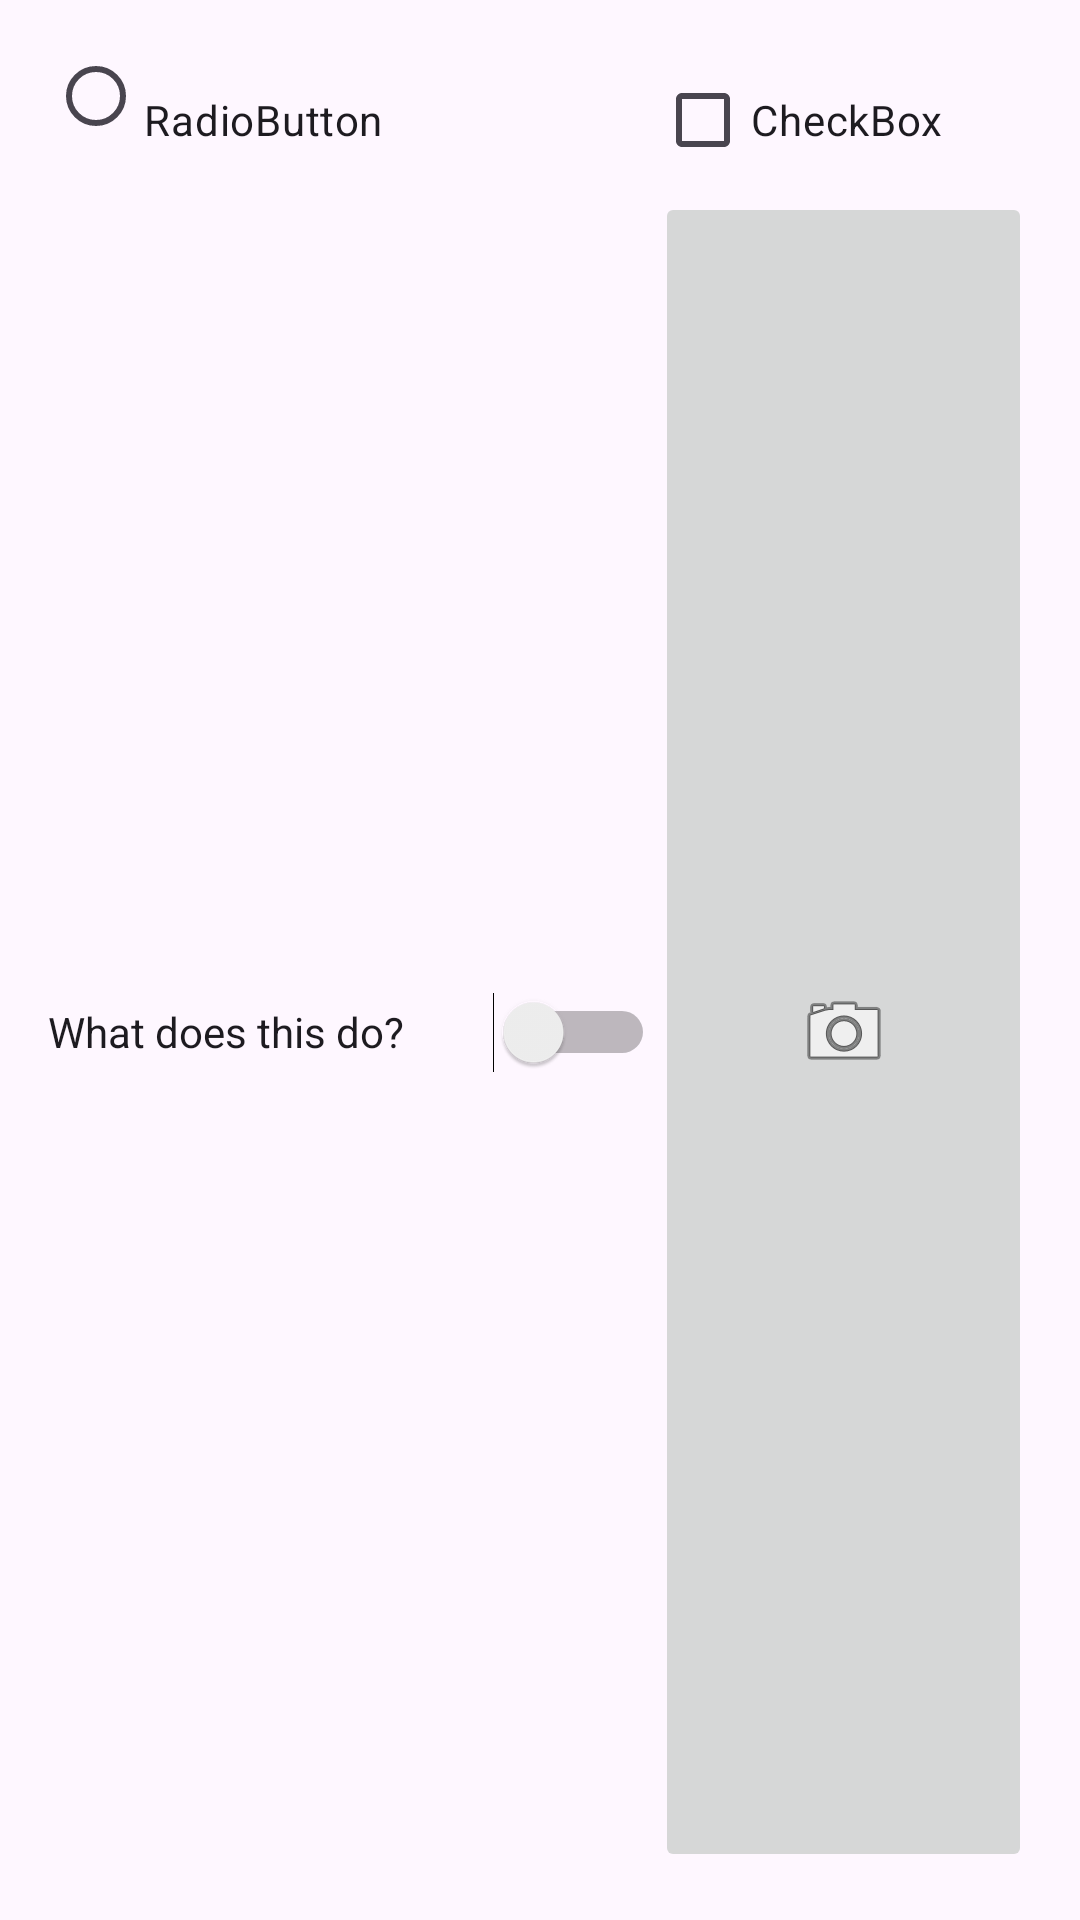

Write the Android layout XML for this screen, with the resource values it uses.
<!-- AndroidManifest.xml: application theme Theme.Vill0990_a1 -->
<!-- res/layout/activity_list_items.xml -->
<?xml version="1.0" encoding="utf-8"?>
<GridLayout xmlns:android="http://schemas.android.com/apk/res/android"
    xmlns:app="http://schemas.android.com/apk/res-auto"
    xmlns:tools="http://schemas.android.com/tools"
    android:id="@+id/main"
    android:layout_width="match_parent"
    android:layout_height="wrap_content"
    tools:context=".ListItemsActivity"
    android:rowCount="2"
    android:columnCount="2"
    android:padding="16dp">

    <RadioButton
        android:layout_columnWeight="1"
        android:layout_gravity="fill"
        android:gravity="fill"
        android:text="@string/radio_button"
        />
    <CheckBox
        android:layout_columnWeight="1"
        android:layout_gravity="fill"
        android:text="@string/check_box"
        />
    <Switch
        android:layout_columnWeight="1"
        android:layout_gravity="fill"
        android:text="@string/switch_text"/>

    <ImageButton
        android:layout_columnWeight="1"
        android:layout_gravity="fill"
        android:src="@android:drawable/ic_menu_camera" />
</GridLayout>
<!-- resources referenced by this layout -->
<resources>
  <string name="check_box">CheckBox</string>
  <string name="radio_button">RadioButton</string>
  <string name="switch_text">What does this do?</string>
  <style name="Theme.Vill0990_a1" parent="Base.Theme.Vill0990_a1" />
  <style name="Base.Theme.Vill0990_a1" parent="Theme.Material3.DayNight.NoActionBar">
          
          
      </style>
</resources>
